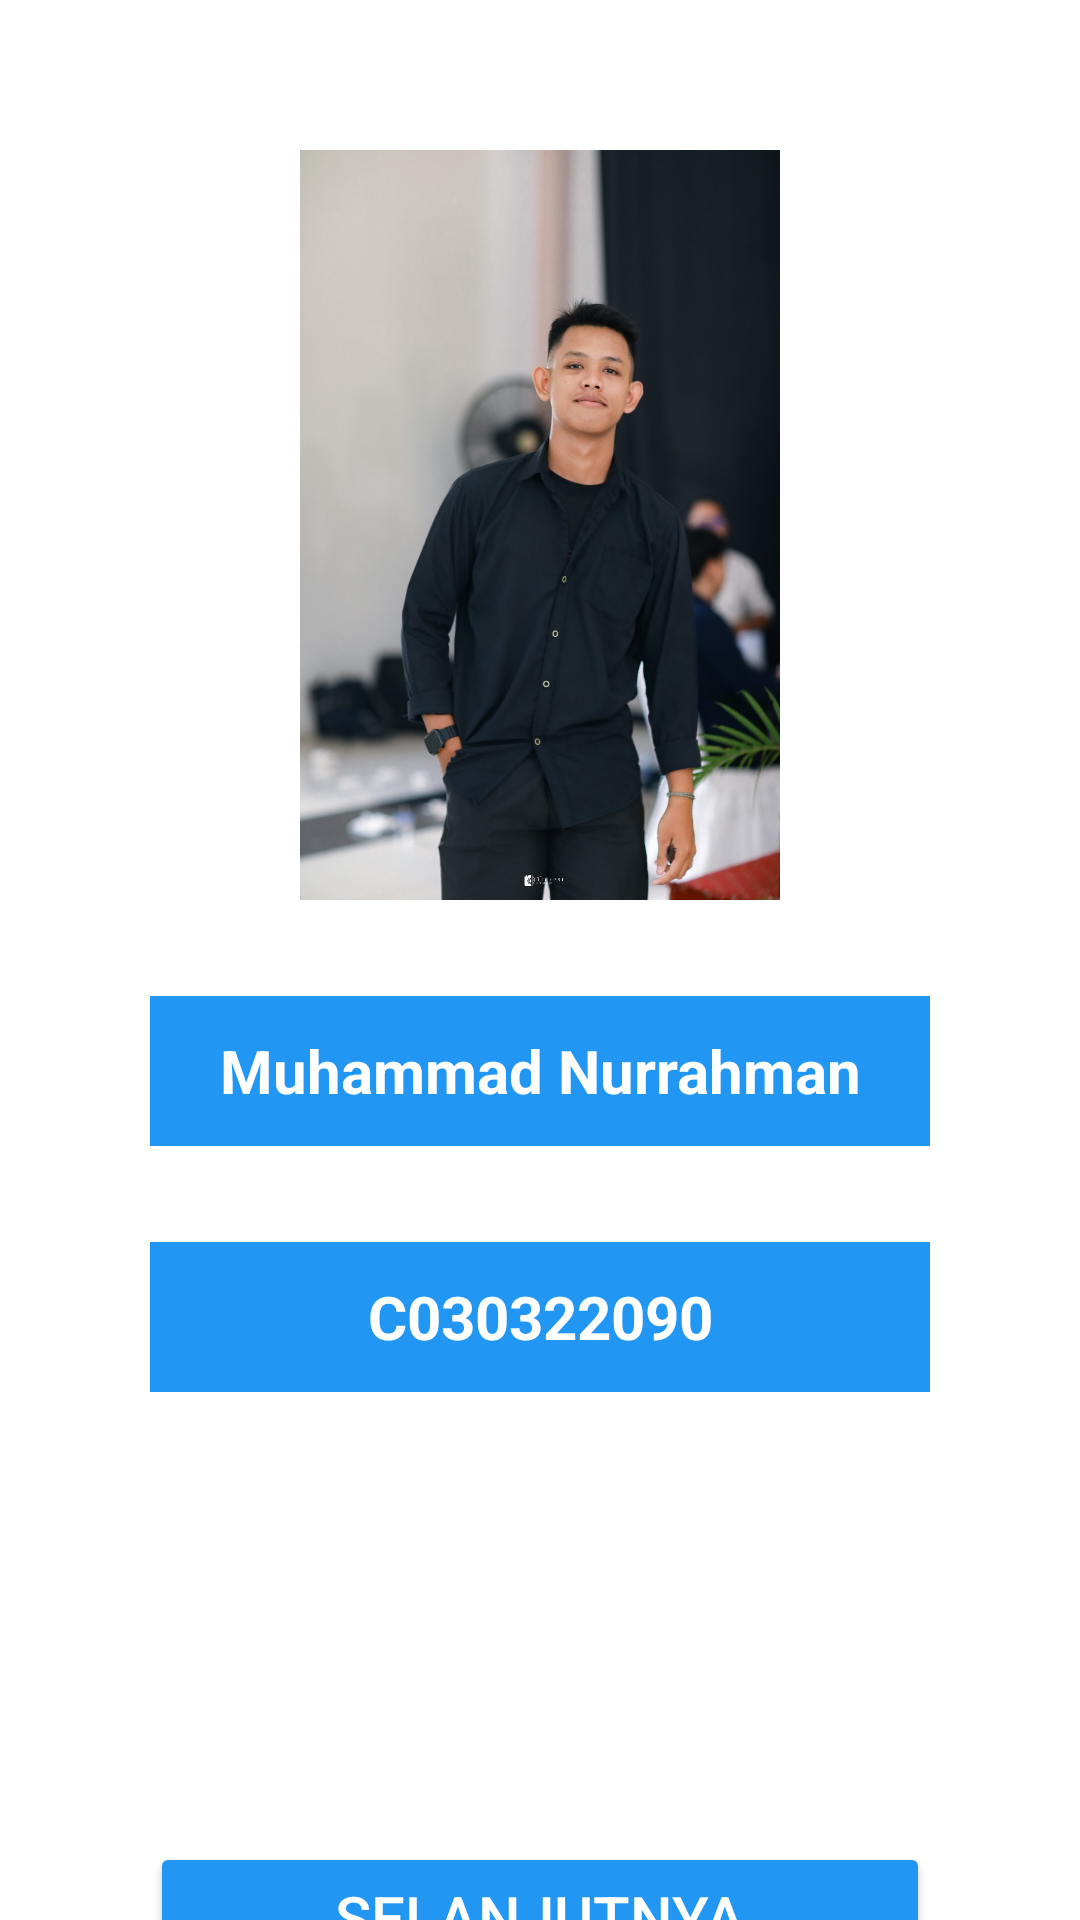

Write the Android layout XML for this screen, with the resource values it uses.
<!-- AndroidManifest.xml: application theme Theme.Kelompok3 -->
<!-- res/layout/activity_biodata2.xml -->
<?xml version="1.0" encoding="utf-8"?>
<LinearLayout xmlns:android="http://schemas.android.com/apk/res/android"
    xmlns:app="http://schemas.android.com/apk/res-auto"
    xmlns:tools="http://schemas.android.com/tools"
    android:id="@+id/main"
    android:layout_width="match_parent"
    android:layout_height="match_parent"
    android:orientation="vertical"
    tools:context=".BiodataActivity2">

    <ImageView
        android:layout_width="wrap_content"
        android:layout_height="250dp"
        android:layout_gravity="center"
        android:layout_marginTop="50dp"
        android:layout_marginHorizontal="100dp"
        android:contentDescription="@string/image"
        android:background="@drawable/rahman"/>

    <TextView
        android:id="@+id/nama"
        android:layout_width="match_parent"
        android:layout_height="50dp"
        android:gravity="center"
        android:textColor="@color/white"
        android:background="@color/blue"
        android:layout_marginHorizontal="50dp"
        android:textSize="20sp"
        android:textStyle="bold"
        android:layout_marginTop="32dp"
        android:text="@string/nama_2"/>

    <TextView
        android:id="@+id/nim"
        android:layout_width="match_parent"
        android:layout_height="50dp"
        android:gravity="center"
        android:textColor="@color/white"
        android:background="@color/blue"
        android:layout_marginHorizontal="50dp"
        android:textSize="20sp"
        android:textStyle="bold"
        android:layout_marginTop="32dp"
        android:text="@string/nim_2"/>
    <Button
        android:id="@+id/btnNext2"
        android:layout_width="match_parent"
        android:layout_height="50dp"
        android:gravity="center"
        android:textColor="@color/white"
        android:backgroundTint="@color/blue"
        android:layout_marginHorizontal="50dp"
        android:textSize="20sp"
        android:layout_marginTop="150dp"
        app:cornerRadius="15dp"
        android:text="@string/next"/>
    <Button
        android:id="@+id/btnBack2"
        android:layout_width="match_parent"
        android:layout_height="50dp"
        android:gravity="center"
        android:textColor="@color/white"
        android:backgroundTint="@color/blue"
        android:layout_marginHorizontal="50dp"
        android:textSize="20sp"
        android:layout_marginTop="1dp"
        app:cornerRadius="15dp"
        android:text="@string/back"/>
</LinearLayout>
<!-- resources referenced by this layout -->
<resources>
  <color name="blue">#2196F3</color>
  <color name="white">#FFFFFFFF</color>
  <!-- drawable rahman: jpg bitmap (drawable, 102493 bytes) -->
  <string name="back">Kembali</string>
  <string name="image">My Image</string>
  <string name="nama_2">Muhammad Nurrahman</string>
  <string name="next">Selanjutnya</string>
  <string name="nim_2">C030322090</string>
  <style name="Theme.Kelompok3" parent="Theme.MaterialComponents.DayNight.DarkActionBar">
          
          <item name="colorPrimary">@color/purple_500</item>
          <item name="colorPrimaryVariant">@color/purple_700</item>
          <item name="colorOnPrimary">@color/white</item>
          
          <item name="colorSecondary">@color/teal_200</item>
          <item name="colorSecondaryVariant">@color/teal_700</item>
          <item name="colorOnSecondary">@color/black</item>
          
          <item name="android:statusBarColor">?attr/colorPrimaryVariant</item>
          
      </style>
  <color name="purple_500">#FF6200EE</color>
  <color name="purple_700">#FF3700B3</color>
  <color name="teal_200">#FF03DAC5</color>
  <color name="teal_700">#FF018786</color>
  <color name="black">#FF000000</color>
</resources>
